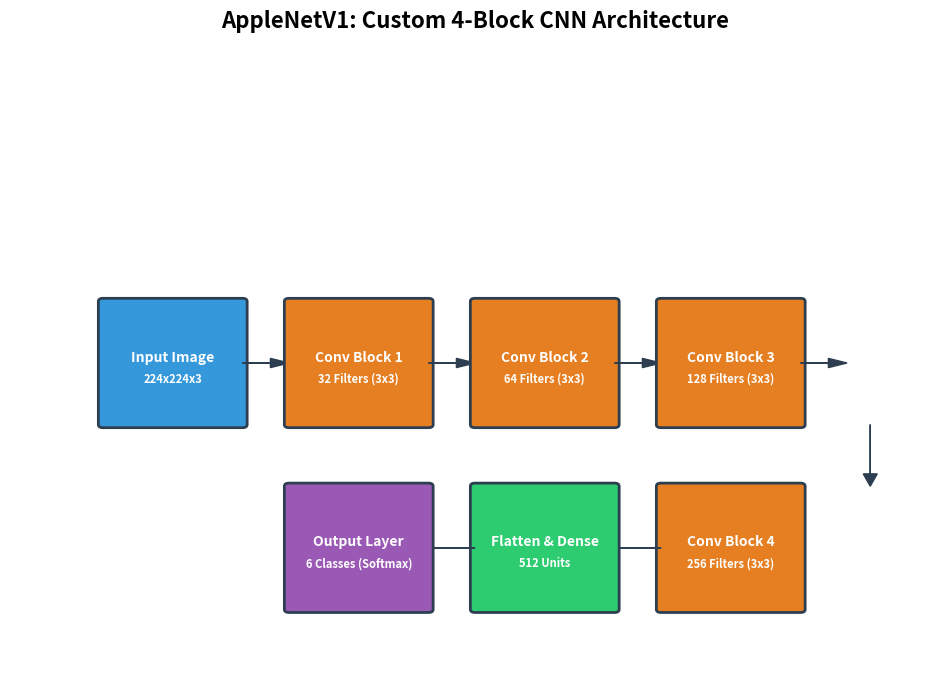

Generate this figure with matplotlib:
import matplotlib.pyplot as plt
import matplotlib.patches as patches
import os

def create_arch_diagram():
    fig, ax = plt.subplots(figsize=(12, 8))
    ax.set_xlim(0, 100)
    ax.set_ylim(0, 100)
    ax.axis('off')

    # Color Palette
    color_input = '#3498db'   # Blue
    color_conv = '#e67e22'    # Orange
    color_pool = '#e74c3c'    # Red
    color_dense = '#2ecc71'   # Green
    color_output = '#9b59b6'  # Purple

    def draw_box(x, y, w, h, label, color, subtext=""):
        rect = patches.FancyBboxPatch((x, y), w, h, boxstyle="round,pad=0.5", linewidth=2, edgecolor='#2c3e50', facecolor=color)
        ax.add_patch(rect)
        ax.text(x + w/2, y + h/2 + 1, label, ha='center', va='center', fontsize=10, fontweight='bold', color='white')
        if subtext:
            ax.text(x + w/2, y + h/2 - 2.5, subtext, ha='center', va='center', fontsize=8, color='white', fontweight='bold')

    def draw_arrow(x, y, dx, dy):
        ax.arrow(x, y, dx, dy, head_width=1.5, head_length=2, fc='#2c3e50', ec='#2c3e50', length_includes_head=True)

    # 1. Input Layer
    draw_box(10, 40, 15, 20, "Input Image", color_input, "224x224x3")
    draw_arrow(25, 50, 5, 0)

    # 2. Conv Block 1
    draw_box(30, 40, 15, 20, "Conv Block 1", color_conv, "32 Filters (3x3)")
    draw_arrow(45, 50, 5, 0)

    # 3. Conv Block 2
    draw_box(50, 40, 15, 20, "Conv Block 2", color_conv, "64 Filters (3x3)")
    draw_arrow(65, 50, 5, 0)

    # 4. Conv Block 3
    draw_box(70, 40, 15, 20, "Conv Block 3", color_conv, "128 Filters (3x3)")
    draw_arrow(85, 50, 5, 0)

    # --- Vertical Break for layout ---
    draw_arrow(92.5, 40, 0, -10)

    # 5. Conv Block 4 (Moving down)
    draw_box(70, 10, 15, 20, "Conv Block 4", color_conv, "256 Filters (3x3)")
    draw_arrow(70, 20, -10, 0)

    # 6. Flatten & Dense
    draw_box(50, 10, 15, 20, "Flatten & Dense", color_dense, "512 Units")
    draw_arrow(50, 20, -10, 0)

    # 7. Output Layer
    draw_box(30, 10, 15, 20, "Output Layer", color_output, "6 Classes (Softmax)")

    plt.title("AppleNetV1: Custom 4-Block CNN Architecture", fontsize=16, fontweight='bold', pad=20)
    
    # Save Path
    save_path = r'd:\mahmud-sir\new-report\Chap3\ccn_architecture_diagram.png'
    plt.savefig(save_path, bbox_inches='tight', dpi=300)
    print(f"Diagram saved to: {save_path}")

if __name__ == "__main__":
    create_arch_diagram()
